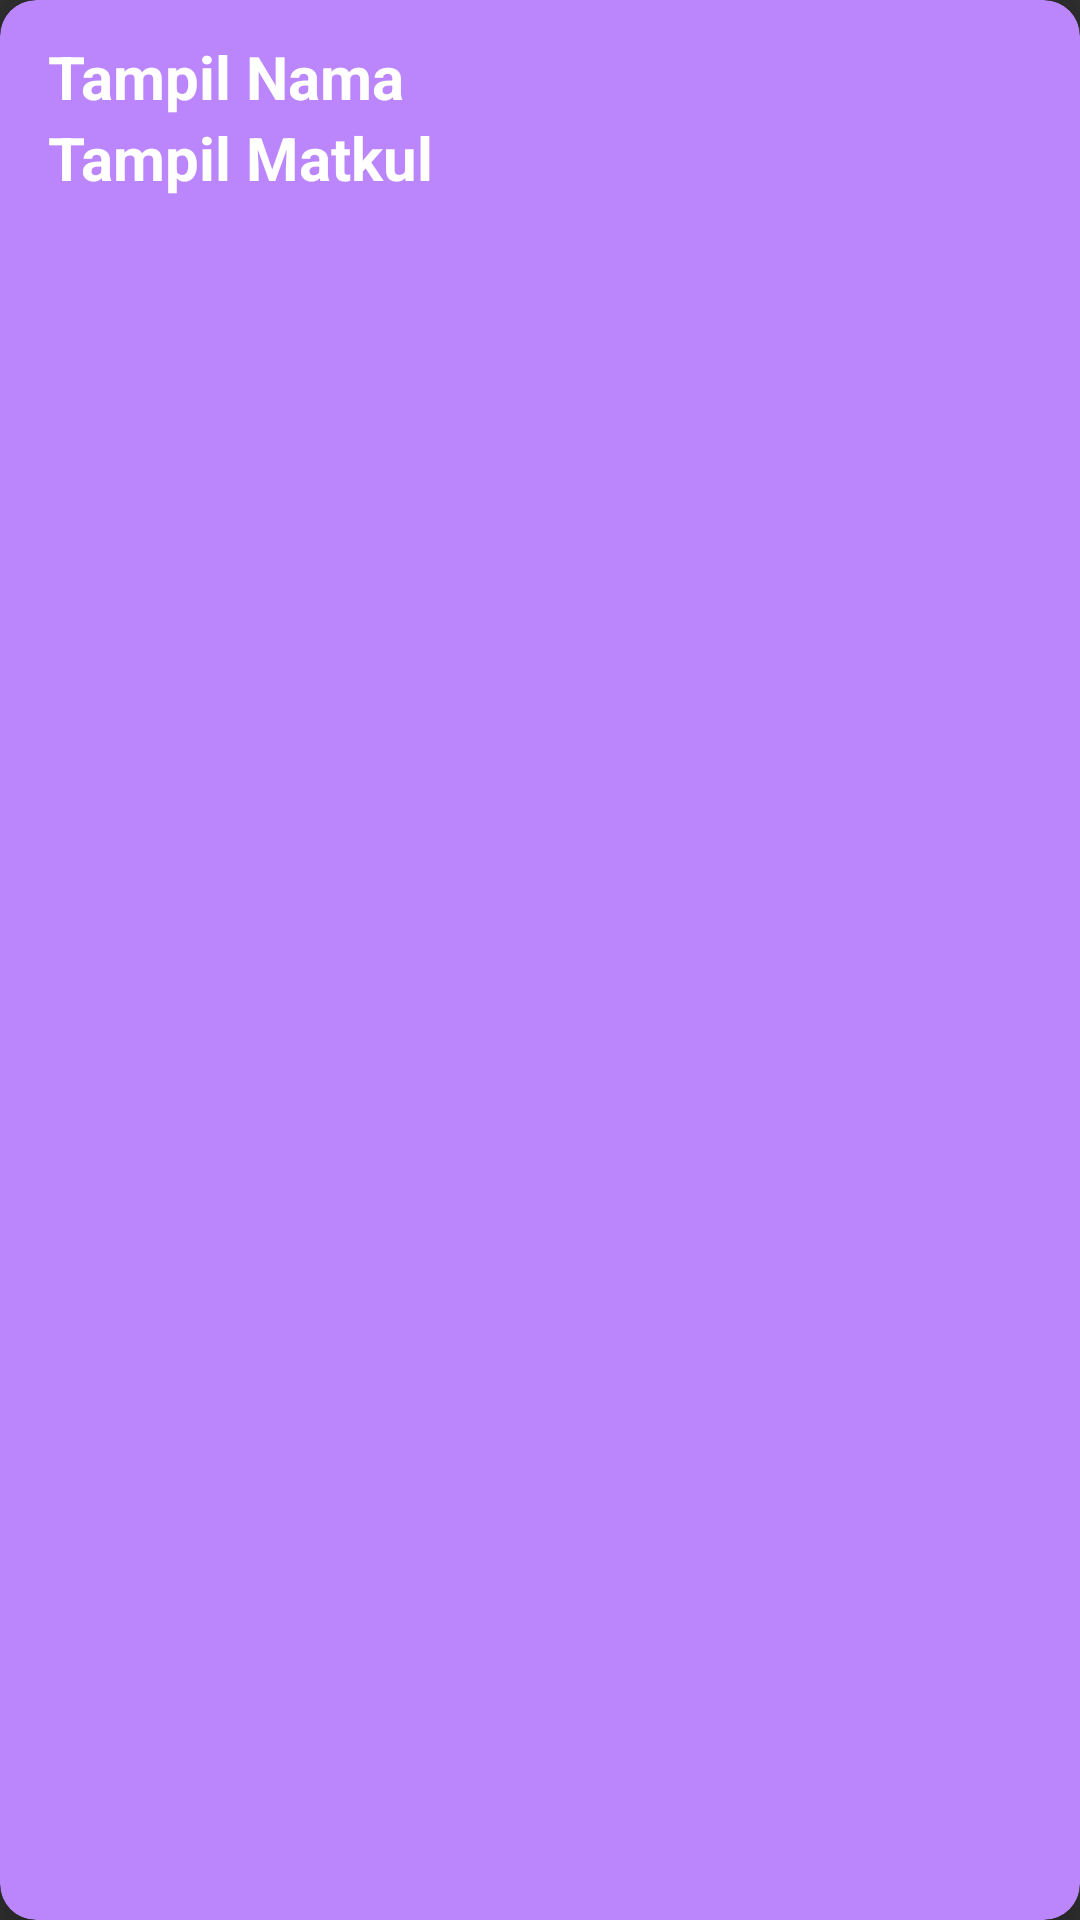

Write the Android layout XML for this screen, with the resource values it uses.
<!-- AndroidManifest.xml: application theme Theme.Uas -->
<!-- res/layout/layout_item.xml -->
<?xml version="1.0" encoding="utf-8"?>
<androidx.cardview.widget.CardView xmlns:android="http://schemas.android.com/apk/res/android"
    android:layout_width="match_parent"
    android:layout_height="wrap_content"
    xmlns:app="http://schemas.android.com/apk/res-auto"
    android:layout_marginTop="10dp"
    android:layout_marginRight="15dp"
    android:layout_marginLeft="15dp"
    app:cardBackgroundColor="@color/purple_200"
    android:layout_marginBottom="10dp"
    app:cardCornerRadius="12dp"
    app:cardElevation="8dp"
    android:id="@+id/card_hasil">
    <RelativeLayout
        android:layout_width="match_parent"
        android:layout_height="wrap_content">
        <LinearLayout
            android:layout_width="match_parent"
            android:layout_height="wrap_content"
            android:layout_marginTop="12dp"
            android:layout_marginBottom="12dp"
            android:layout_marginRight="16dp"
            android:layout_marginLeft="16dp"
            android:orientation="vertical">
            <TextView
                android:id="@+id/tv_nama"
                android:layout_width="wrap_content"
                android:layout_height="wrap_content"
                android:text="Tampil Nama"
                android:textColor="@color/white"
                android:textSize="20sp"
                android:textStyle="bold"/>
            <TextView
                android:id="@+id/tv_matkul"
                android:layout_width="wrap_content"
                android:layout_height="wrap_content"
                android:text="Tampil Matkul"
                android:textColor="@color/white"
                android:textSize="20sp"
                android:textStyle="bold"/>
        </LinearLayout>
        <ImageView
            android:id="@+id/hapus"
            android:layout_width="35dp"
            android:layout_height="35dp"
            android:src="@drawable/ic_hapus"
            android:layout_alignParentRight="true"
            android:layout_centerInParent="true"
            android:layout_marginRight="16dp"/>
    </RelativeLayout>



</androidx.cardview.widget.CardView>
<!-- resources referenced by this layout -->
<resources>
  <style name="Theme.Uas" parent="Theme.Design.NoActionBar">
          
          <item name="colorPrimary">@color/purple_500</item>
          <item name="colorPrimaryVariant">@color/purple_700</item>
          <item name="colorOnPrimary">@color/white</item>
          
          <item name="colorSecondary">@color/teal_200</item>
          <item name="colorSecondaryVariant">@color/teal_700</item>
          <item name="colorOnSecondary">@color/black</item>
          
          <item name="android:statusBarColor" tools:targetApi="l">?attr/colorPrimaryVariant</item>
          
      </style>
  <!-- not gathered from this repository: default colours our renderer supplied (Android Studio template values) -->
  <color name="purple_200">#FFBB86FC</color>
  <color name="purple_500">#FF6200EE</color>
  <color name="purple_700">#FF3700B3</color>
  <color name="teal_200">#FF03DAC5</color>
  <color name="teal_700">#FF018786</color>
  <color name="black">#FF000000</color>
  <color name="white">#FFFFFFFF</color>
</resources>
